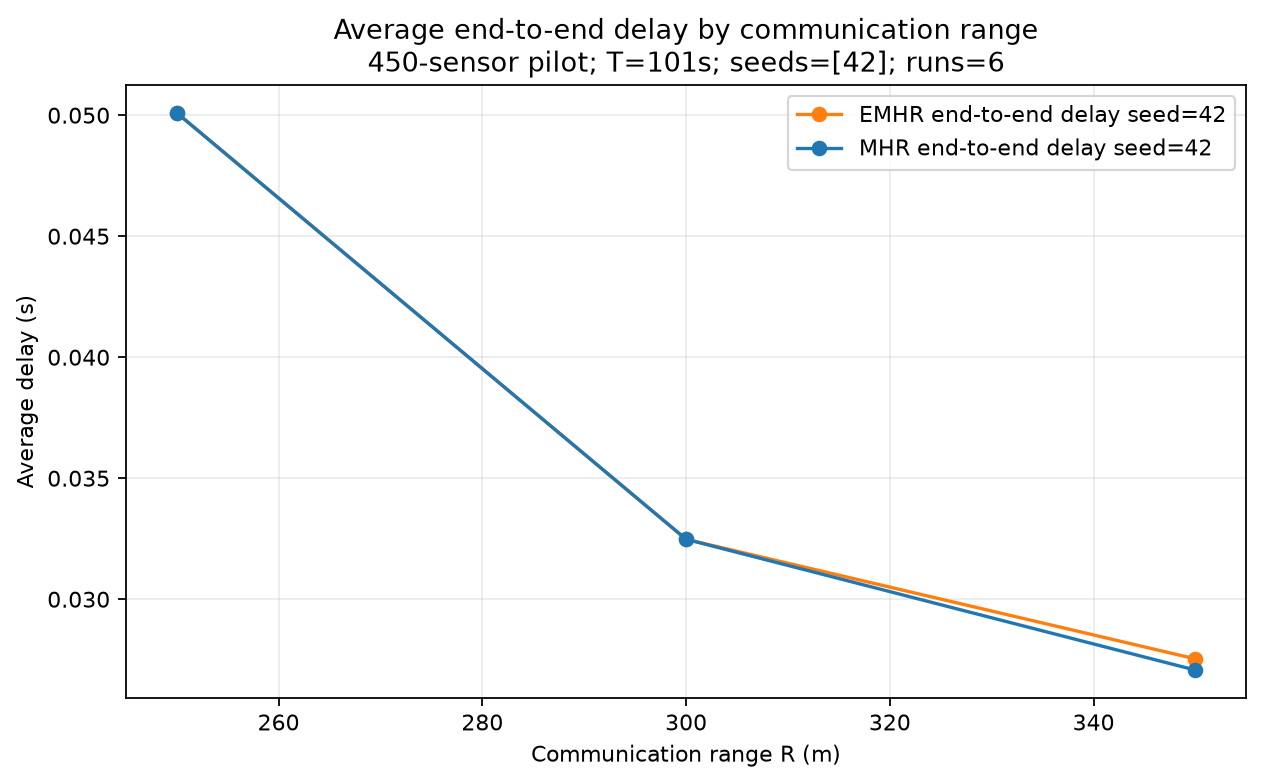

The data file committed next to this chart (first rows):
scenario, algorithm, range_m, seed, metric, value
EMHR_R250m_seed42, EMHR, 250.0, 42, average_end_to_end_delay_s, 0.0501
EMHR_R300m_seed42, EMHR, 300.0, 42, average_end_to_end_delay_s, 0.03248
EMHR_R350m_seed42, EMHR, 350.0, 42, average_end_to_end_delay_s, 0.02753
MHR_R250m_seed42, MHR, 250.0, 42, average_end_to_end_delay_s, 0.0501
MHR_R300m_seed42, MHR, 300.0, 42, average_end_to_end_delay_s, 0.03248
MHR_R350m_seed42, MHR, 350.0, 42, average_end_to_end_delay_s, 0.02707
